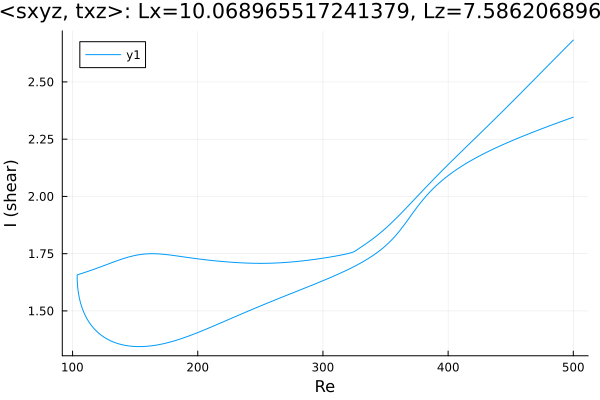

The data file committed next to this chart (first rows):
Re, shear
500.0, 2.346
499.4, 2.345
498, 2.342
496.6, 2.339
495.2, 2.337
493.7, 2.334
492.3, 2.331
490.9, 2.328
489.5, 2.325
488.1, 2.322
486.7, 2.32
485.3, 2.317
483.8, 2.314
482.4, 2.311
481, 2.308
479.6, 2.305
478.2, 2.302
476.8, 2.299
475.4, 2.296
473.9, 2.294
472.5, 2.291
471.1, 2.288
469.7, 2.285
468.3, 2.282
466.9, 2.279
465.5, 2.276
464, 2.272
462.6, 2.269
461.2, 2.266
459.8, 2.263
458.4, 2.26
457, 2.257
455.6, 2.254
454.1, 2.25
452.7, 2.247
451.3, 2.244
449.9, 2.241
448.5, 2.237
447.1, 2.234
445.7, 2.231
444.2, 2.227
442.8, 2.224
441.4, 2.22
440, 2.217
438.6, 2.213
437.2, 2.21
435.8, 2.206
434.4, 2.202
432.9, 2.199
431.5, 2.195
430.1, 2.191
428.7, 2.187
427.3, 2.183
425.9, 2.179
424.5, 2.175
423, 2.171
421.6, 2.167
420.2, 2.162
420.2, 2.162
418.7, 2.158
... 569 more rows
